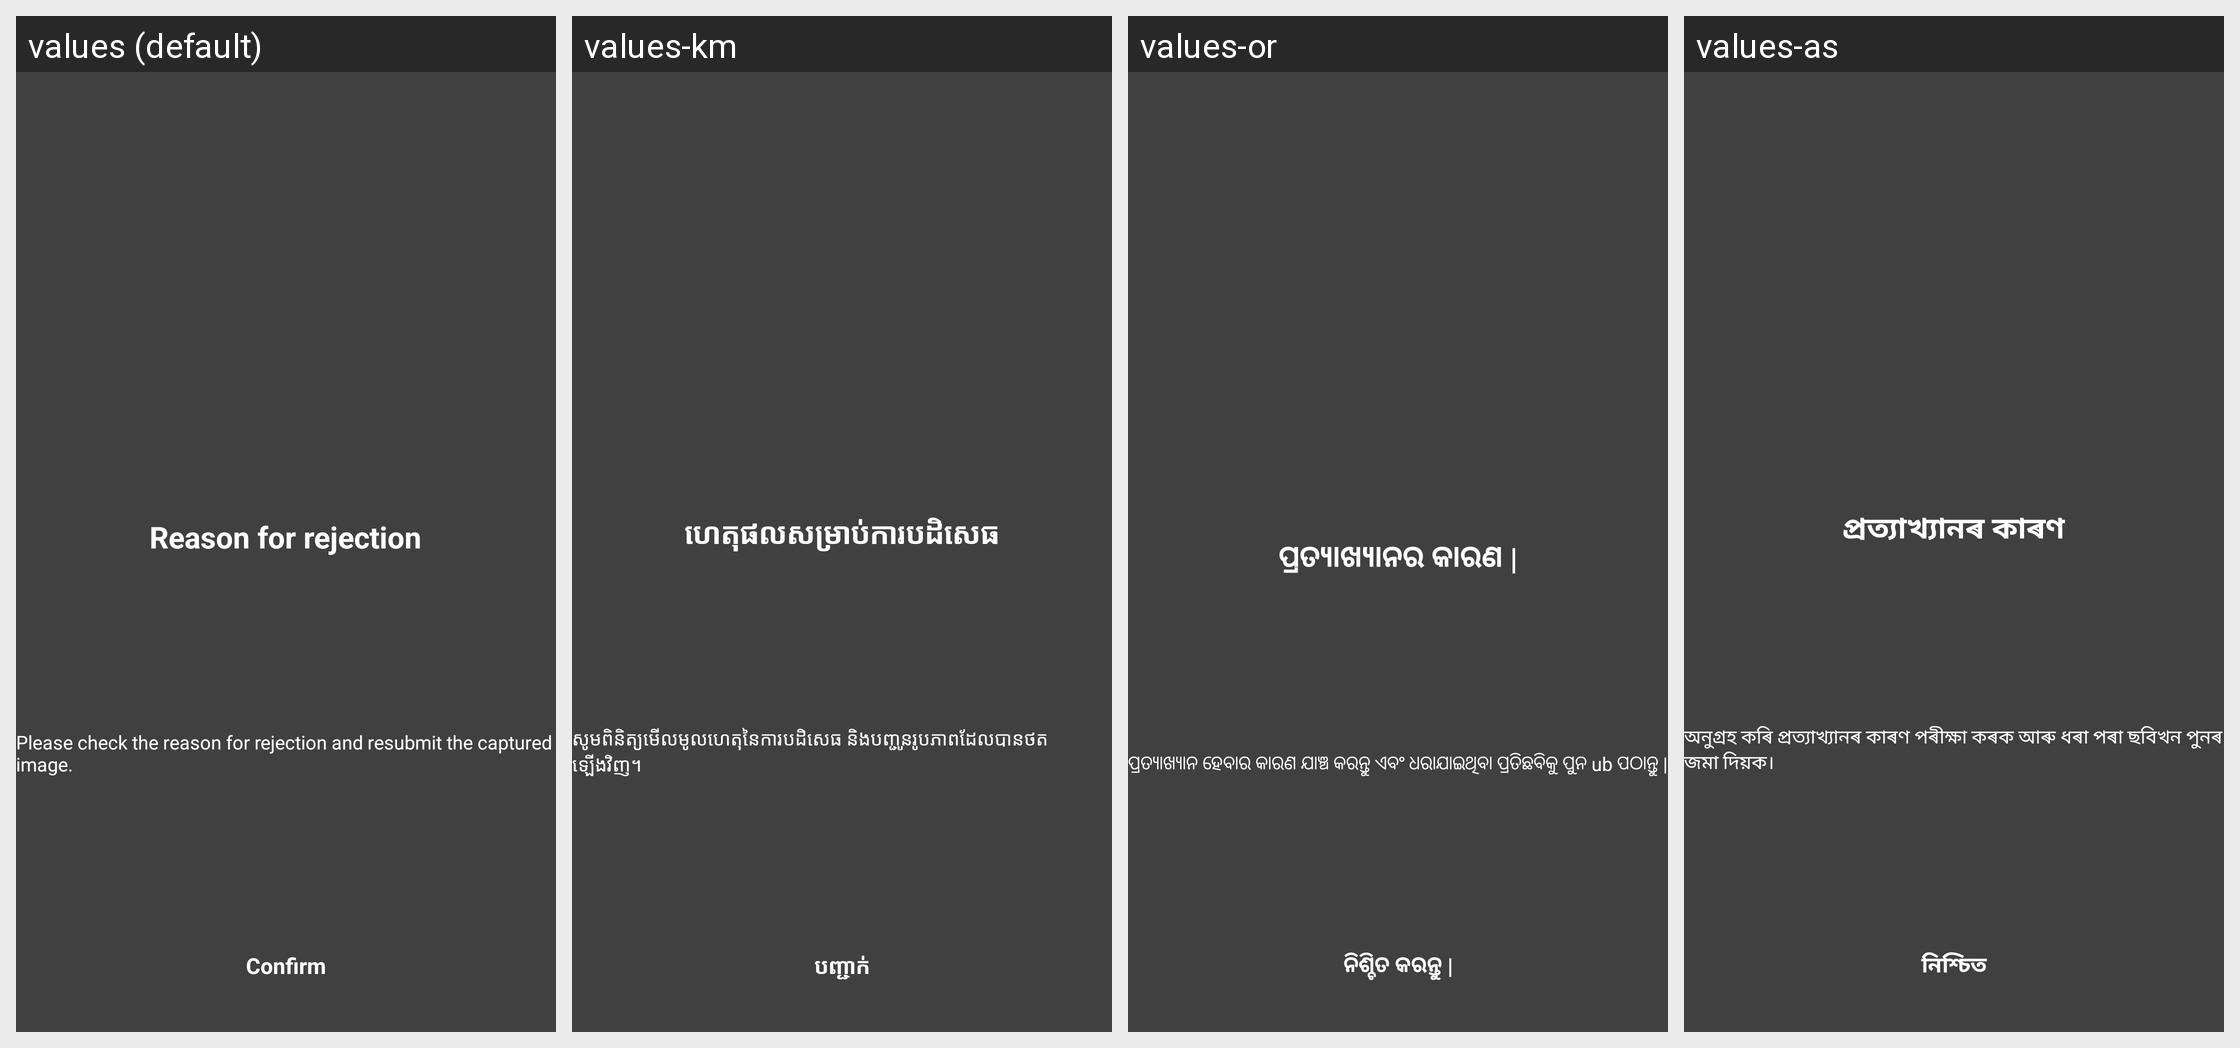

The Android screen above is rendered under several locales of the same app. Produce the string resources it draws, with the default and per-locale values.
Android screen res/layout/activity_alert_community_apply_return_reason.xml rendered under 4 locales, left to right: values (default), values-km, values-or, values-as. Device: Nexus 5 (rendered at 1080×1920; each locale shown at half size, 540×960, under a caption strip naming it); theme AppTheme.Translucent.
Other locales in the repository, not shown: values-af, values-am, values-ar, values-az, values-be, values-bg, values-bn, values-bs, values-ca, values-ceb, values-co, values-cs, values-cy, values-da, values-de, values-el, values-en, values-eo, values-es, values-et, values-eu, values-fa, values-fi, values-fr, values-fy, values-ga, values-gd, values-gl, values-gn, values-gu, values-ha, values-haw, values-he, values-hi, values-hmn, values-hr, values-ht, values-hu, values-hy, values-id, values-ig, values-is, values-it, values-ja, values-jw, values-ka, values-kk, values-kn, values-ko, values-ku, values-ky, values-lb, values-lo, values-lt, values-lv, values-mg, values-mi, values-mk, values-ml, values-mn, values-mr, values-ms, values-mt, values-my, values-ne, values-nl, values-no, values-ny, values-pa, values-pl, values-ps, values-pt, values-ro, values-ru, values-rw, values-sd, values-si, values-sk, values-sl, values-sm, values-sn, values-so, values-sq, values-sr, values-st, values-su, values-sv, values-sw, values-ta, values-te, values-tg, values-th, values-tk, values-tr, values-tt, values-ug, values-uk, values-ur, values-uz, values-vi, values-xh, values-yi, values-yo, values-zh-rCN, values-zh-rTW, values-zu.
Strings drawn on this screen, with the default value and each locale's value (text and hints the layout hard-codes, and strings that could not be matched under every locale, appear in the picture but are not listed):

word_return_reason
  values: Reason for rejection
  values-km: ហេតុផលសម្រាប់ការបដិសេធ
  values-or: ପ୍ରତ୍ୟାଖ୍ୟାନର କାରଣ |
  values-as: প্ৰত্যাখ্যানৰ কাৰণ

msg_community_apply_return_reason_desc
  values: Please check the reason for rejection and resubmit the captured image.
  values-km: សូមពិនិត្យមើលមូលហេតុនៃការបដិសេធ និងបញ្ជូនរូបភាពដែលបានថតឡើងវិញ។
  values-or: ପ୍ରତ୍ୟାଖ୍ୟାନ ହେବାର କାରଣ ଯାଞ୍ଚ କରନ୍ତୁ ଏବଂ ଧରାଯାଇଥିବା ପ୍ରତିଛବିକୁ ପୁନ ub ପଠାନ୍ତୁ |
  values-as: অনুগ্ৰহ কৰি প্ৰত্যাখ্যানৰ কাৰণ পৰীক্ষা কৰক আৰু ধৰা পৰা ছবিখন পুনৰ জমা দিয়ক।

word_confirm
  values: Confirm
  values-km: បញ្ជាក់
  values-or: ନିଶ୍ଚିତ କରନ୍ତୁ |
  values-as: নিশ্চিত
